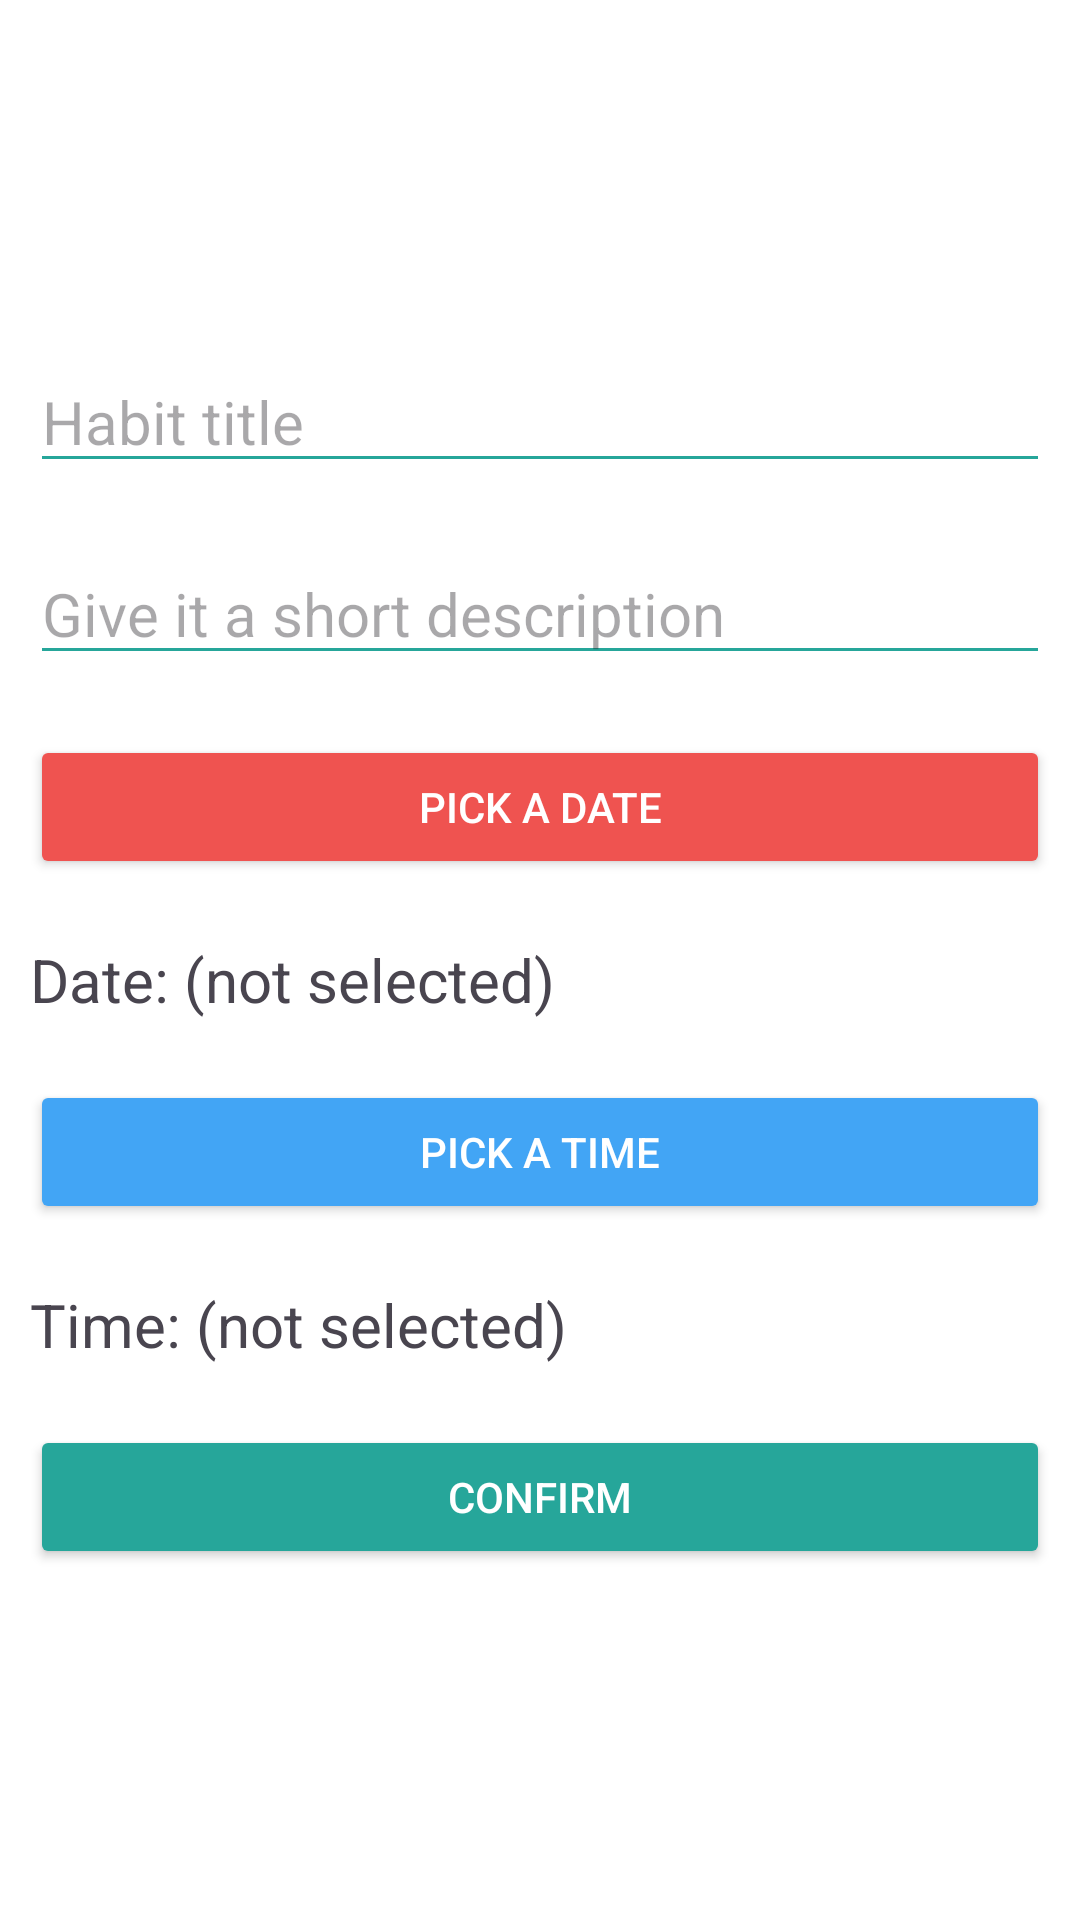

Android layout source for this screen:
<!-- AndroidManifest.xml: application theme Theme.MyTestApplication2 -->
<!-- res/layout/fragment_create_habit_screen.xml -->
<?xml version="1.0" encoding="utf-8"?>
<RelativeLayout xmlns:android="http://schemas.android.com/apk/res/android"
                xmlns:tools="http://schemas.android.com/tools"
                android:layout_width="match_parent"
                android:layout_height="match_parent"
                android:background="@android:color/white"
                tools:context=".ui.fragments.createhabit.CreateHabitScreen">

    <ScrollView
            android:layout_width="match_parent"
            android:layout_height="wrap_content"
            android:layout_centerInParent="true">


        <LinearLayout
                android:id="@+id/ll_textviews"
                android:layout_width="match_parent"
                android:layout_height="match_parent"
                android:gravity="center"
                android:orientation="vertical">

            <EditText
                    android:id="@+id/et_habitTitle"
                    android:layout_width="match_parent"
                    android:layout_height="wrap_content"
                    android:layout_margin="10dp"
                    android:backgroundTint="#26A69A"
                    android:hint="Habit title"
                    android:inputType="text"
                    android:textColor="@android:color/black"
                    android:textSize="20sp" />

            <EditText
                    android:id="@+id/et_habitDescription"
                    android:layout_width="match_parent"
                    android:layout_height="wrap_content"
                    android:layout_margin="10dp"
                    android:backgroundTint="#26A69A"
                    android:hint="Give it a short description"
                    android:inputType="textShortMessage"
                    android:textColor="@android:color/black"
                    android:textSize="20sp" />

            <Button
                    android:id="@+id/btn_pickDate"
                    android:layout_width="match_parent"
                    android:layout_height="wrap_content"
                    android:layout_margin="10dp"
                    android:backgroundTint="#EF5350"
                    android:clickable="true"
                    android:focusable="true"
                    android:foreground="?android:attr/selectableItemBackground"
                    android:text="Pick a date"
                    android:textColor="@android:color/white" />

            <TextView
                    android:id="@+id/tv_dateSelected"
                    android:layout_width="match_parent"
                    android:layout_height="wrap_content"
                    android:layout_margin="10dp"
                    android:text="Date: (not selected)"
                    android:textSize="20sp" />

            <Button
                    android:id="@+id/btn_pickTime"
                    android:layout_width="match_parent"
                    android:layout_height="wrap_content"
                    android:layout_margin="10dp"
                    android:backgroundTint="#42A5F5"
                    android:clickable="true"
                    android:focusable="true"
                    android:foreground="?android:attr/selectableItemBackground"
                    android:text="Pick a time"
                    android:textColor="@android:color/white" />

            <TextView
                    android:id="@+id/tv_timeSelected"
                    android:layout_width="match_parent"
                    android:layout_height="wrap_content"
                    android:layout_margin="10dp"
                    android:text="Time: (not selected)"
                    android:textSize="20sp" />

            <Button
                    android:id="@+id/btn_confirm"
                    android:layout_width="match_parent"
                    android:layout_height="wrap_content"
                    android:layout_margin="10dp"
                    android:backgroundTint="#26A69A"
                    android:clickable="true"
                    android:focusable="true"
                    android:foreground="?android:attr/selectableItemBackground"
                    android:text="Confirm"
                    android:textColor="@android:color/white" />

        </LinearLayout>

    </ScrollView>


</RelativeLayout>
<!-- resources referenced by this layout -->
<resources>
  <style name="Theme.MyTestApplication2" parent="Base.Theme.MyTestApplication2" />
  <style name="Base.Theme.MyTestApplication2" parent="Theme.Material3.DayNight.NoActionBar">
          
          
      </style>
</resources>
